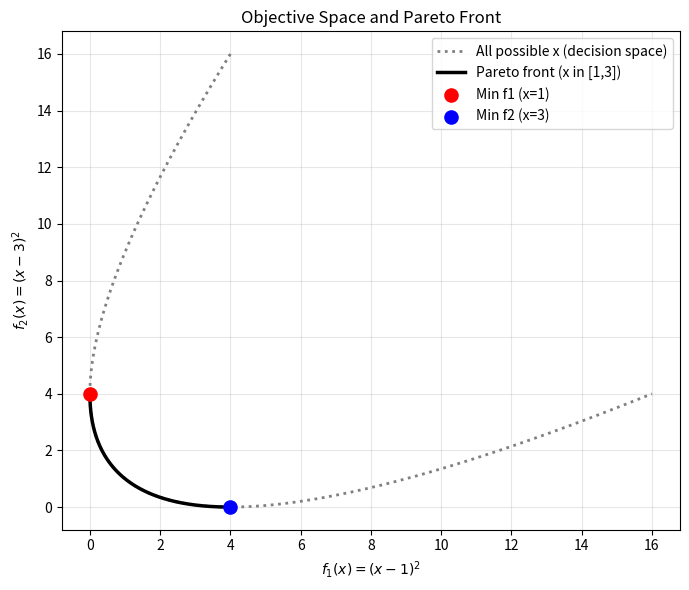

Source code (Python):
import numpy as np
import matplotlib.pyplot as plt
from scipy.optimize import minimize

def f1(x): return (x - 1) ** 2
def f2(x): return (x - 3) ** 2
def objective(x, w): return w * f1(x) + (1 - w) * f2(x)

weights = np.linspace(0, 1, 200)
results_f1, results_f2 = [], []

for w in weights:
    res = minimize(objective, x0=0.0, args=(w,))
    if res.success:
        x_opt = res.x[0]
        results_f1.append(f1(x_opt))
        results_f2.append(f2(x_opt))

results_f1 = np.array(results_f1)
results_f2 = np.array(results_f2)

fig, ax = plt.subplots(figsize=(7, 6))

# Dotted curve: all possible x (decision space sweep)
x_all = np.linspace(-1, 5, 600)
f1_all = f1(x_all)
f2_all = f2(x_all)
ax.plot(f1_all, f2_all, linestyle=':', color='gray', linewidth=2,
    label='All possible x (decision space)')

# Solid line: Pareto front in objective space for x in [1, 3]
x_pareto = np.linspace(1, 3, 300)
f1_pareto = f1(x_pareto)
f2_pareto = f2(x_pareto)
ax.plot(f1_pareto, f2_pareto, color='black', linewidth=2.5,
    label='Pareto front (x in [1,3])')

# Red ball: min f1 at x=1
ax.scatter([f1(1)], [f2(1)], color='red', s=90, zorder=5,
       label='Min f1 (x=1)')

# Blue ball: min f2 at x=3
ax.scatter([f1(3)], [f2(3)], color='blue', s=90, zorder=5,
       label='Min f2 (x=3)')

ax.set_xlabel('$f_1(x) = (x-1)^2$')
ax.set_ylabel('$f_2(x) = (x-3)^2$')
ax.set_title('Objective Space and Pareto Front')
ax.legend()
ax.grid(True, alpha=0.3)
plt.tight_layout()
plt.show()
